10-way image classification set "splits" from GitHub (Meowfessor96/Projects); label vocabulary: Ascent, Bind, Breeze, Fracture, Haven, Icebox, Lotus, Pearl, Split, Sunset.

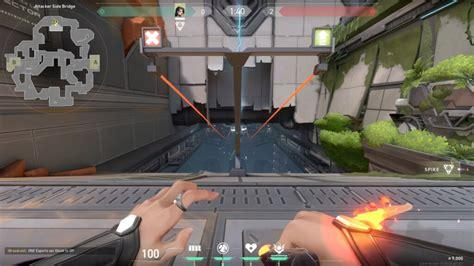
Label: Fracture

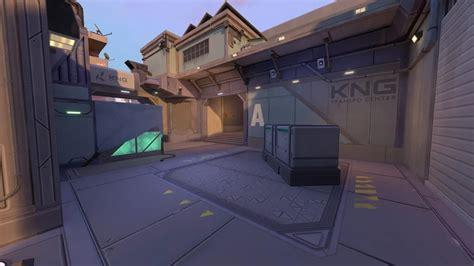
Label: Sunset

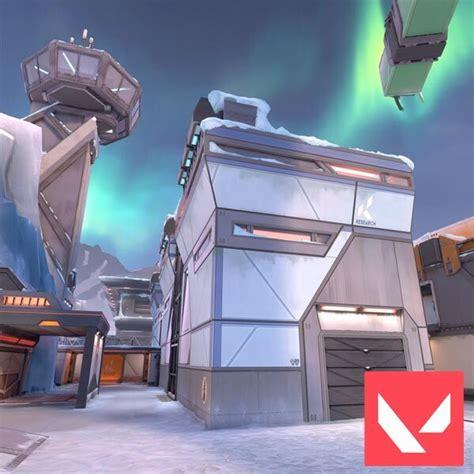
Label: Icebox

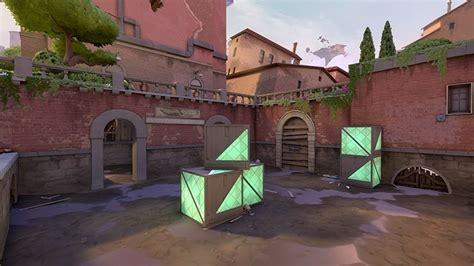
Label: Ascent

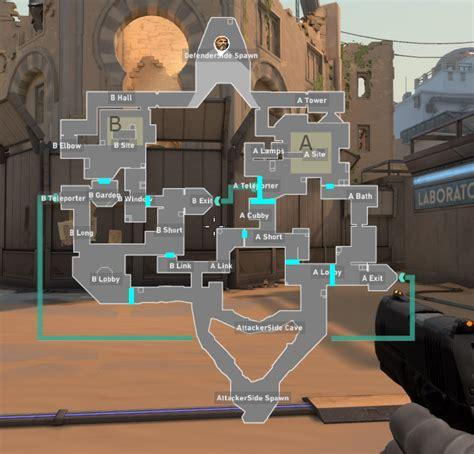
Label: Bind

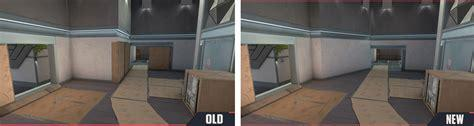
Label: Split
